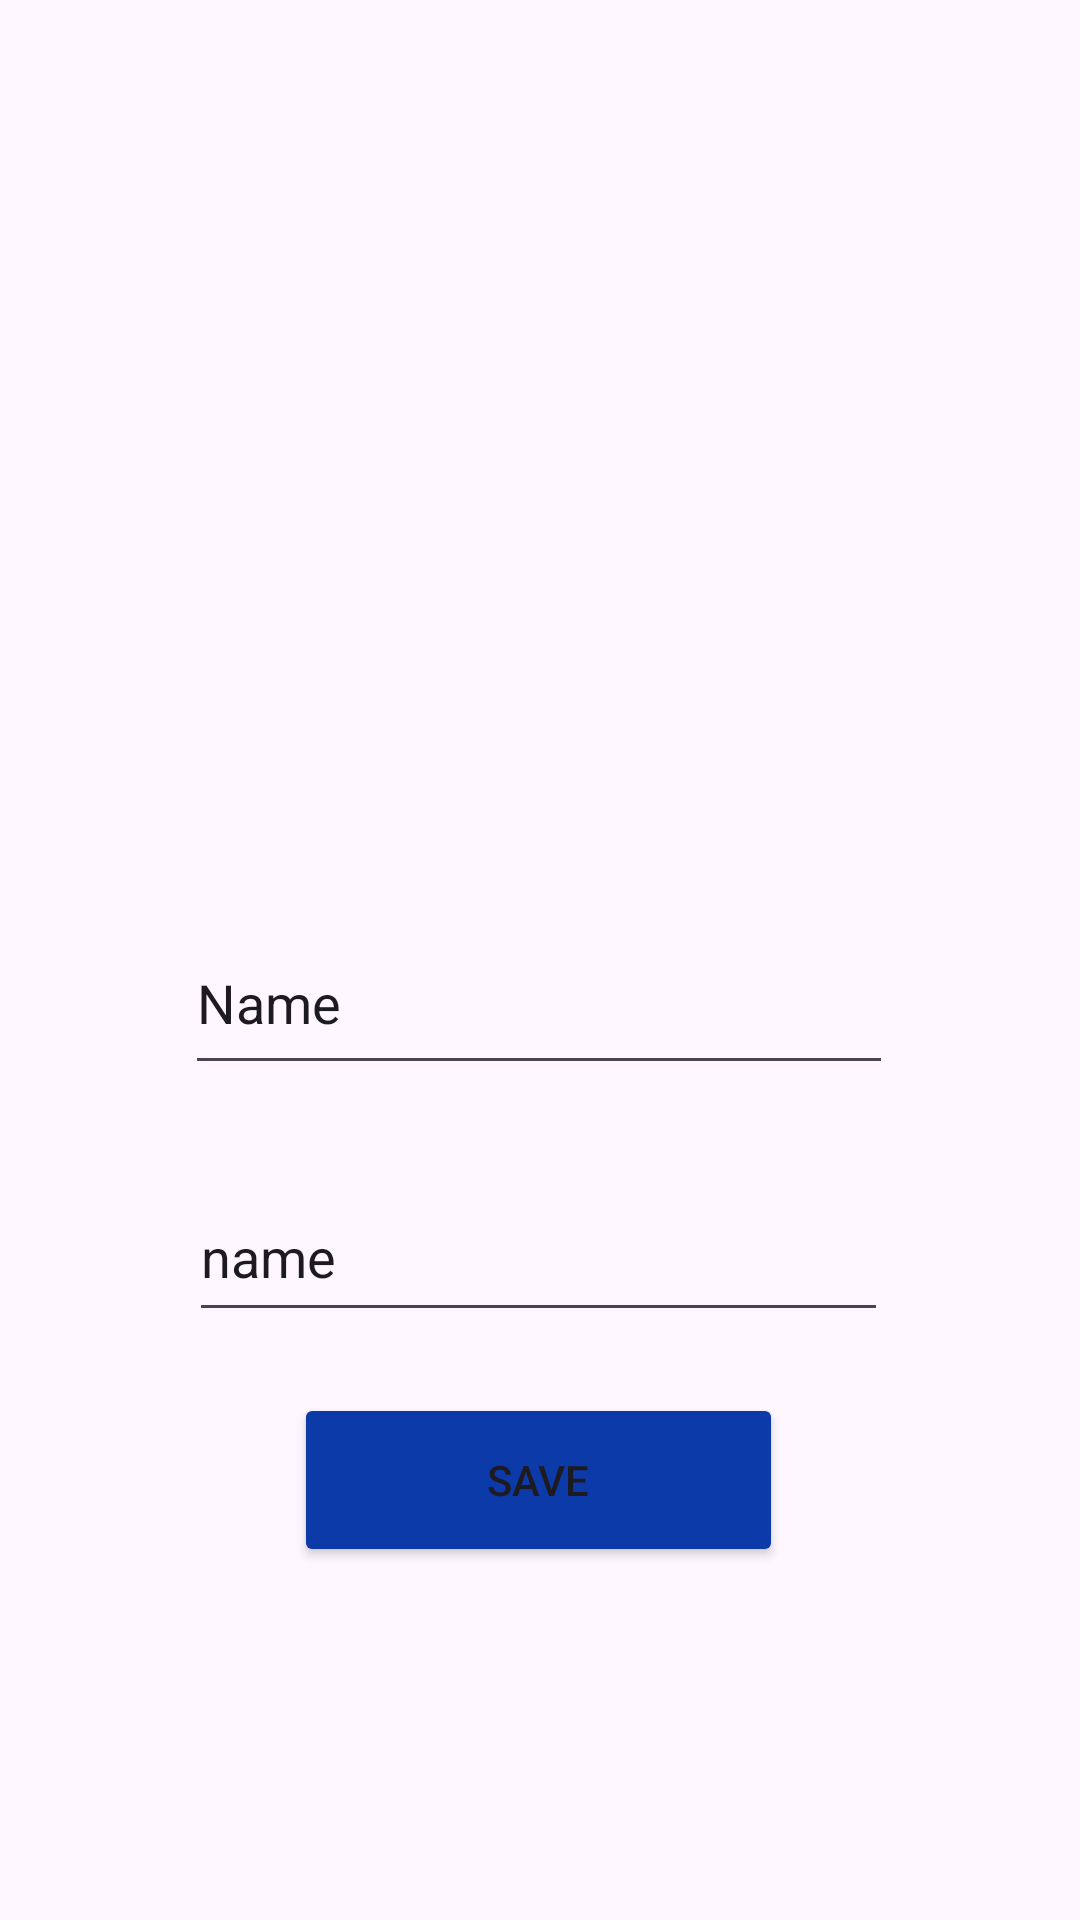

This screen was rendered from an Android layout file. Write that file and the resources it references.
<!-- AndroidManifest.xml: application theme Theme.Chatsy -->
<!-- res/layout/activity_setting.xml -->
<?xml version="1.0" encoding="utf-8"?>
<androidx.constraintlayout.widget.ConstraintLayout xmlns:android="http://schemas.android.com/apk/res/android"
    xmlns:app="http://schemas.android.com/apk/res-auto"
    xmlns:tools="http://schemas.android.com/tools"
    android:layout_width="match_parent"
    android:layout_height="match_parent"
    android:background="@drawable/setbackk"
    tools:context=".setting">

    <ImageView
        android:id="@+id/settingprofile"
        android:layout_width="179dp"
        android:layout_height="149dp"
        app:layout_constraintBottom_toTopOf="@+id/settingname"
        app:layout_constraintEnd_toEndOf="parent"
        app:layout_constraintStart_toStartOf="parent"
        app:layout_constraintTop_toTopOf="parent"
        app:layout_constraintVertical_bias="0.649"
        app:srcCompat="@drawable/photocamera" />

    <EditText
        android:id="@+id/settingname"
        android:layout_width="236dp"
        android:layout_height="58dp"
        android:layout_marginTop="216dp"
        android:ems="10"
        android:inputType="textPersonName"
        android:text="Name"
        app:layout_constraintBottom_toTopOf="@+id/settingstatus"
        app:layout_constraintEnd_toEndOf="parent"
        app:layout_constraintHorizontal_bias="0.497"
        app:layout_constraintStart_toStartOf="parent"
        app:layout_constraintTop_toTopOf="parent"
        app:layout_constraintVertical_bias="0.75" />

    <EditText
        android:id="@+id/settingstatus"
        android:layout_width="233dp"
        android:layout_height="53dp"
        android:ems="10"
        android:inputType="textPersonName"
        android:text="name"
        app:layout_constraintBottom_toBottomOf="parent"
        app:layout_constraintEnd_toEndOf="parent"
        app:layout_constraintHorizontal_bias="0.497"
        app:layout_constraintStart_toStartOf="parent"
        app:layout_constraintTop_toTopOf="parent"
        app:layout_constraintVertical_bias="0.666" />

    <Button
        android:id="@+id/donebutt"
        android:layout_width="163dp"
        android:layout_height="58dp"
        android:backgroundTint="@color/blue"
        android:text="Save"
        app:cornerRadius="25dp"
        app:layout_constraintBottom_toBottomOf="parent"
        app:layout_constraintEnd_toEndOf="parent"
        app:layout_constraintHorizontal_bias="0.498"
        app:layout_constraintStart_toStartOf="parent"
        app:layout_constraintTop_toTopOf="parent"
        app:layout_constraintVertical_bias="0.798" />

</androidx.constraintlayout.widget.ConstraintLayout>
<!-- resources referenced by this layout -->
<resources>
  <color name="blue">#0D3AA9</color>
  <style name="Theme.Chatsy" parent="Base.Theme.Chatsy" />
  <style name="Base.Theme.Chatsy" parent="Theme.Material3.DayNight.NoActionBar">
          
          
      </style>
</resources>
